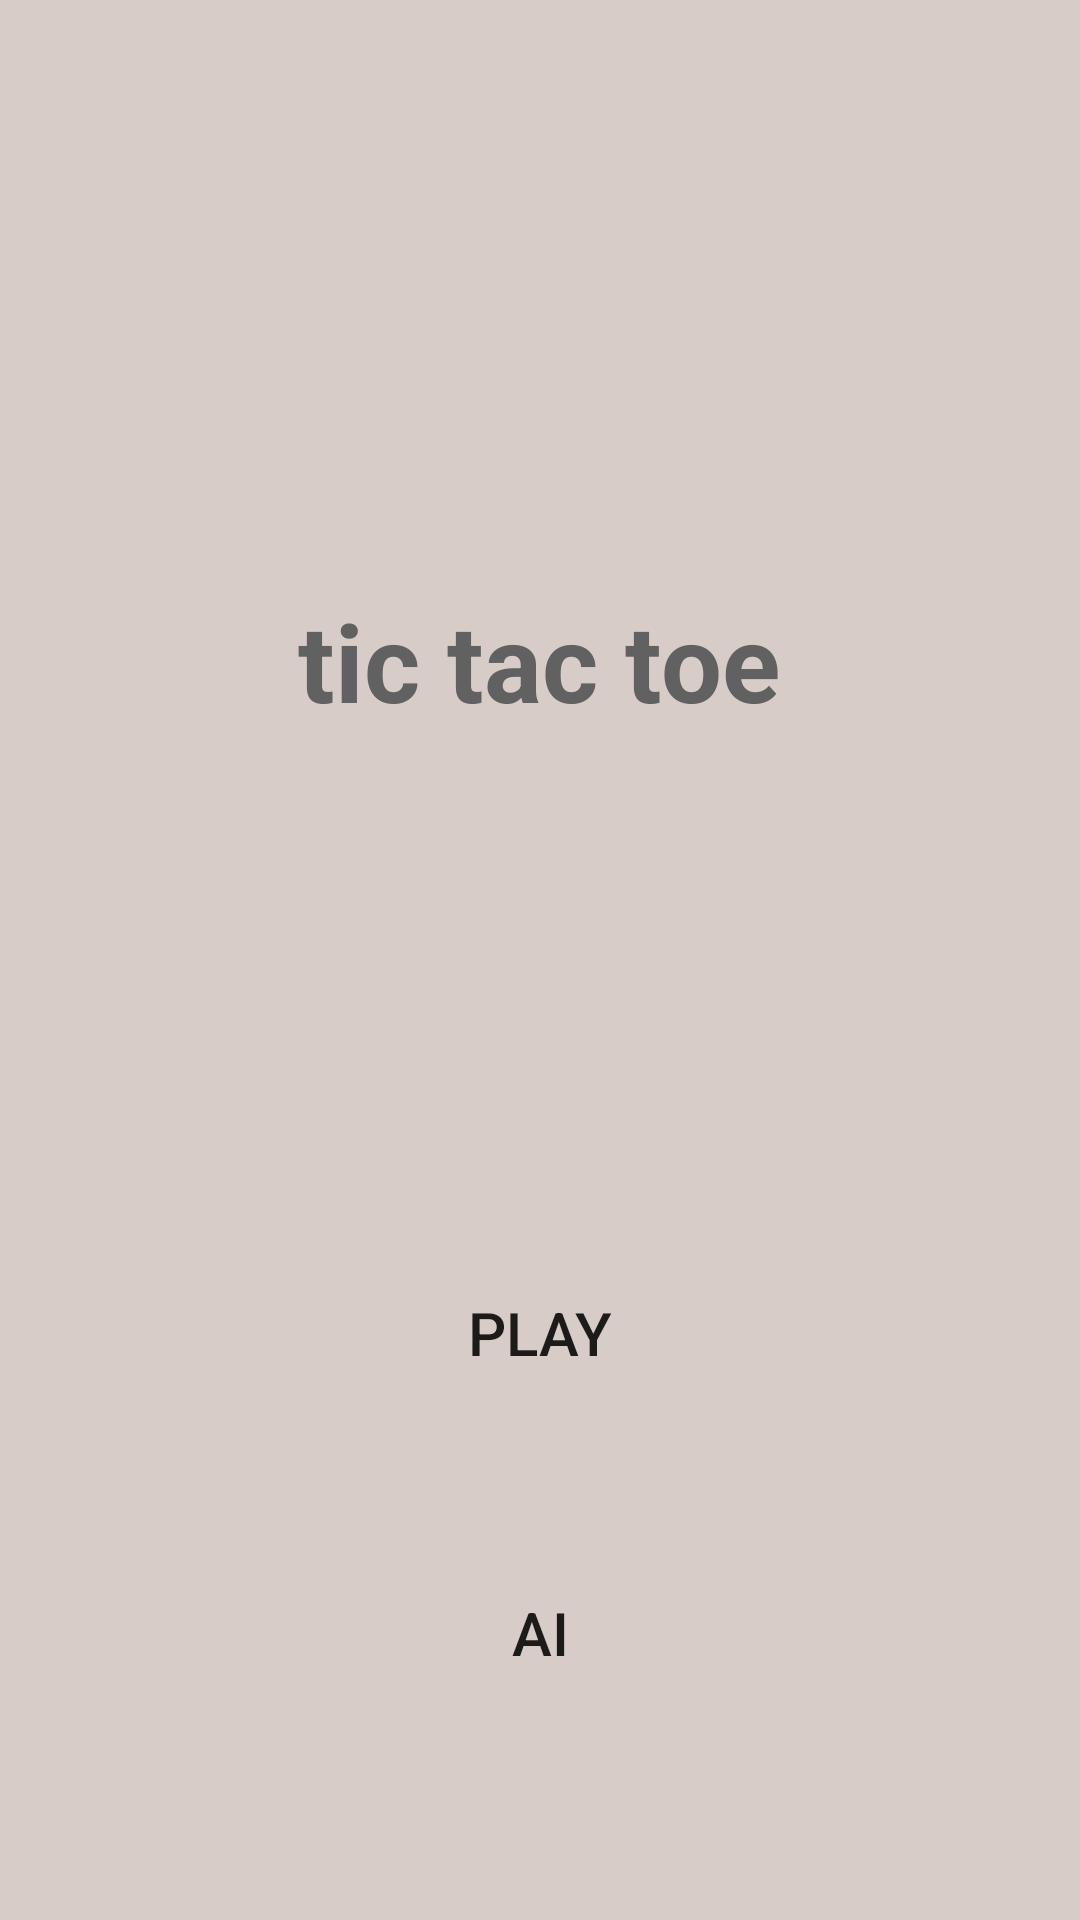

The Android layout XML behind this screen, and the referenced resources:
<!-- AndroidManifest.xml: application theme Theme.TicTacToy -->
<!-- res/layout/activity_main.xml -->
<?xml version="1.0" encoding="utf-8"?>
<androidx.constraintlayout.widget.ConstraintLayout xmlns:android="http://schemas.android.com/apk/res/android"
    xmlns:app="http://schemas.android.com/apk/res-auto"
    xmlns:tools="http://schemas.android.com/tools"
    android:id="@+id/main"
    android:layout_width="match_parent"
    android:layout_height="match_parent"
    tools:context=".MainActivity"
    android:background="#D7CCC8">

    <TextView
        android:id="@+id/textView"
        android:layout_width="wrap_content"
        android:layout_height="wrap_content"
        android:layout_marginTop="196dp"
        android:text="@string/app_name"
        android:textColor="#616161"
        android:textSize="36sp"
        android:textStyle="bold"
        app:layout_constraintEnd_toEndOf="parent"
        app:layout_constraintHorizontal_bias="0.498"
        app:layout_constraintStart_toStartOf="parent"
        app:layout_constraintTop_toTopOf="parent" />

    <Button
        android:id="@+id/button"
        android:layout_width="125dp"
        android:layout_height="wrap_content"
        android:layout_marginTop="176dp"
        android:background="@drawable/blue_button"
        android:onClick="playButtonClick"
        android:gravity="center"
        android:text="@string/playButton"
        android:textSize="20sp"
        app:layout_constraintStart_toStartOf="parent"
        app:layout_constraintEnd_toEndOf="parent"
        app:layout_constraintTop_toBottomOf="@+id/textView" />

    <Button
        android:id="@+id/button2"
        android:layout_width="125dp"
        android:layout_height="wrap_content"
        android:layout_marginTop="276dp"
        android:background="@drawable/blue_button"
        android:onClick="playButtonClickAI"
        android:text="@string/playAIButton"
        android:textSize="20sp"
        app:layout_constraintStart_toStartOf="parent"
        app:layout_constraintEnd_toEndOf="parent"
        app:layout_constraintTop_toBottomOf="@+id/textView" />

</androidx.constraintlayout.widget.ConstraintLayout>
<!-- resources referenced by this layout -->
<resources>
  <string name="app_name">tic tac toe</string>
  <string name="playAIButton">AI</string>
  <string name="playButton">Play</string>
  <style name="Theme.TicTacToy" parent="Base.Theme.TicTacToy" />
  <style name="Base.Theme.TicTacToy" parent="Theme.AppCompat.Light.NoActionBar">
          
          
      </style>
</resources>
